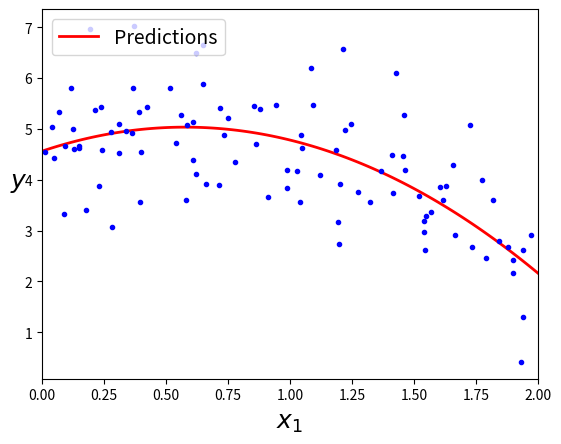

Here is the Python script that generated this plot:
import matplotlib.pyplot as plt
import numpy as np

np.random.seed(42)
d = 2

# Create 100 random points 0<X<2, y = -2X2 + 3X + 4 + random noise
m = 100
X = 2 * np.random.rand(m, 1)
y = -2 * X * X + 3 * X + 4 + np.random.randn(m, 1)
print('X:', *X)

c = [X, np.ones((m, 1))]
c.insert(0, c[0] * X)
print(*np.c_[c])
X_b = np.c_[X * X, X, np.ones((m, 1))]  # add x1 = 1 to each instance
print('X_b:', *X_b)
A_inv = np.linalg.inv(X_b.T.dot(X_b))
print('A Inverse:', *A_inv)
b = X_b.T.dot(y)
print('b:', *b)
w_best = A_inv.dot(b)
print('Best w:', *w_best)

print('w (using psuedo-inv):', *np.linalg.pinv(X_b).dot(y))

fig1 = plt.figure()
x_curve = np.linspace(0, 2, 100)
plt.plot(x_curve, [np.polyval(w_best, i) for i in x_curve], "r-", linewidth=2, label="Predictions")
plt.plot(X, y, "b.")
plt.xlabel("$x_1$", fontsize=18)
plt.ylabel("$y$", rotation=0, fontsize=18)
plt.legend(loc="upper left", fontsize=14)
plt.xlim([0, 2])
plt.show()
